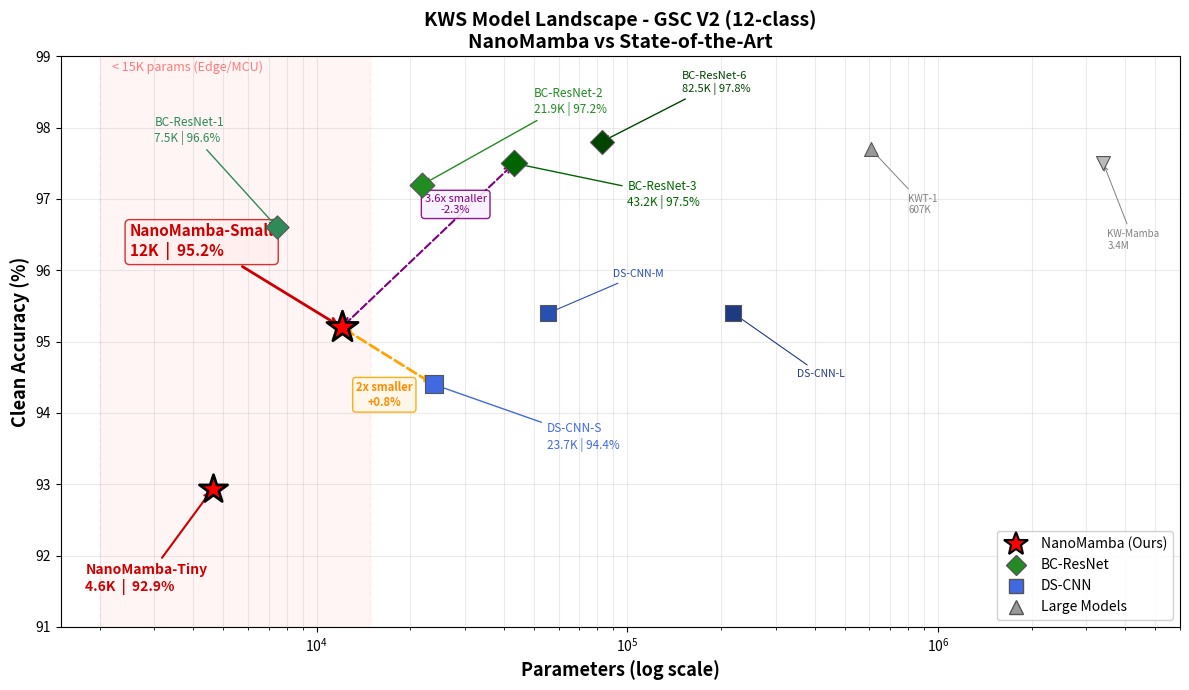

Python code for this plot:
import matplotlib
matplotlib.use('Agg')
import matplotlib.pyplot as plt
import numpy as np
from matplotlib.patches import Rectangle
from matplotlib.lines import Line2D

fig, ax = plt.subplots(figsize=(12, 7))

# ===== Models data =====
models = {
    'NanoMamba-Tiny':  {'params': 4634,    'acc': 92.94, 'color': '#FF0000', 'marker': '*',  'ms': 450, 'ours': True},
    'NanoMamba-Small': {'params': 12032,   'acc': 95.2,  'color': '#FF0000', 'marker': '*',  'ms': 550, 'ours': True},
    'BC-ResNet-1':     {'params': 7464,    'acc': 96.6,  'color': '#2E8B57', 'marker': 'D',  'ms': 140, 'ours': False},
    'BC-ResNet-2':     {'params': 21860,   'acc': 97.2,  'color': '#228B22', 'marker': 'D',  'ms': 160, 'ours': False},
    'BC-ResNet-3':     {'params': 43200,   'acc': 97.5,  'color': '#006400', 'marker': 'D',  'ms': 180, 'ours': False},
    'BC-ResNet-6':     {'params': 82500,   'acc': 97.8,  'color': '#004400', 'marker': 'D',  'ms': 150, 'ours': False},
    'DS-CNN-S':        {'params': 23756,   'acc': 94.4,  'color': '#4169E1', 'marker': 's',  'ms': 150, 'ours': False},
    'DS-CNN-M':        {'params': 55636,   'acc': 95.4,  'color': '#2850B0', 'marker': 's',  'ms': 130, 'ours': False},
    'DS-CNN-L':        {'params': 218676,  'acc': 95.4,  'color': '#1E3A80', 'marker': 's',  'ms': 130, 'ours': False},
    'KWT-1':           {'params': 607000,  'acc': 97.7,  'color': '#999999', 'marker': '^',  'ms': 100, 'ours': False},
    'KW-Mamba':        {'params': 3400000, 'acc': 97.5,  'color': '#BBBBBB', 'marker': 'v',  'ms': 100, 'ours': False},
}

for name, d in models.items():
    zorder = 10 if d['ours'] else 4
    edge = 'black' if d['ours'] else '#555555'
    lw = 2 if d['ours'] else 0.8
    ax.scatter(d['params'], d['acc'], c=d['color'], marker=d['marker'],
              s=d['ms'], zorder=zorder, edgecolors=edge, linewidth=lw)

# Labels - Ours
ax.annotate('NanoMamba-Tiny\n4.6K  |  92.9%', xy=(4634, 92.94),
           xytext=(1800, 91.5), fontsize=10, fontweight='bold', color='#CC0000',
           arrowprops=dict(arrowstyle='->', color='#CC0000', lw=1.5))

ax.annotate('NanoMamba-Small\n12K  |  95.2%', xy=(12032, 95.2),
           xytext=(2500, 96.2), fontsize=11, fontweight='bold', color='#CC0000',
           arrowprops=dict(arrowstyle='->', color='#CC0000', lw=2),
           bbox=dict(boxstyle='round,pad=0.3', facecolor='#FFEEEE', edgecolor='#CC0000', alpha=0.8))

# Labels - BC-ResNet
ax.annotate('BC-ResNet-1\n7.5K | 96.6%', xy=(7464, 96.6),
           xytext=(3000, 97.8), fontsize=8.5, color='#2E8B57',
           arrowprops=dict(arrowstyle='->', color='#2E8B57', lw=1))
ax.annotate('BC-ResNet-2\n21.9K | 97.2%', xy=(21860, 97.2),
           xytext=(50000, 98.2), fontsize=8.5, color='#228B22',
           arrowprops=dict(arrowstyle='->', color='#228B22', lw=1))
ax.annotate('BC-ResNet-3\n43.2K | 97.5%', xy=(43200, 97.5),
           xytext=(100000, 96.9), fontsize=8.5, color='#006400',
           arrowprops=dict(arrowstyle='->', color='#006400', lw=1))
ax.annotate('BC-ResNet-6\n82.5K | 97.8%', xy=(82500, 97.8),
           xytext=(150000, 98.5), fontsize=8, color='#004400',
           arrowprops=dict(arrowstyle='->', color='#004400', lw=1))

# Labels - DS-CNN
ax.annotate('DS-CNN-S\n23.7K | 94.4%', xy=(23756, 94.4),
           xytext=(55000, 93.5), fontsize=8.5, color='#4169E1',
           arrowprops=dict(arrowstyle='->', color='#4169E1', lw=1))
ax.annotate('DS-CNN-M', xy=(55636, 95.4), xytext=(90000, 95.9),
           fontsize=7.5, color='#2850B0', arrowprops=dict(arrowstyle='->', color='#2850B0', lw=0.8))
ax.annotate('DS-CNN-L', xy=(218676, 95.4), xytext=(350000, 94.5),
           fontsize=7.5, color='#1E3A80', arrowprops=dict(arrowstyle='->', color='#1E3A80', lw=0.8))

# Labels - Large
ax.annotate('KWT-1\n607K', xy=(607000, 97.7), xytext=(800000, 96.8),
           fontsize=7, color='gray', arrowprops=dict(arrowstyle='->', color='gray', lw=0.7))
ax.annotate('KW-Mamba\n3.4M', xy=(3400000, 97.5), xytext=(3500000, 96.3),
           fontsize=7, color='gray', arrowprops=dict(arrowstyle='->', color='gray', lw=0.7))

# Ultra-compact zone
rect1 = Rectangle((2000, 91), 13000, 8.5, facecolor='red', alpha=0.04, edgecolor='red',
                   linestyle='--', linewidth=1.2)
ax.add_patch(rect1)
ax.text(2200, 98.8, '< 15K params (Edge/MCU)', fontsize=9, color='red', alpha=0.5, style='italic')

# Comparison arrows
ax.annotate('', xy=(12032, 95.2), xytext=(23756, 94.4),
           arrowprops=dict(arrowstyle='<->', color='orange', lw=2, linestyle='--'))
ax.text(16500, 94.1, '2x smaller\n+0.8%', fontsize=8, fontweight='bold', color='darkorange', ha='center',
       bbox=dict(boxstyle='round', facecolor='#FFF8E8', edgecolor='orange', alpha=0.9))

ax.annotate('', xy=(12032, 95.2), xytext=(43200, 97.5),
           arrowprops=dict(arrowstyle='<->', color='purple', lw=1.5, linestyle='--'))
ax.text(28000, 96.8, '3.6x smaller\n-2.3%', fontsize=8, color='purple', ha='center',
       bbox=dict(boxstyle='round', facecolor='#F8F0FF', edgecolor='purple', alpha=0.9))

ax.set_xscale('log')
ax.set_xlabel('Parameters (log scale)', fontsize=13, fontweight='bold')
ax.set_ylabel('Clean Accuracy (%)', fontsize=13, fontweight='bold')
ax.set_title('KWS Model Landscape - GSC V2 (12-class)\nNanoMamba vs State-of-the-Art',
            fontsize=14, fontweight='bold')
ax.set_xlim(1500, 6000000)
ax.set_ylim(91, 99)
ax.grid(True, alpha=0.25, which='both')

legend_elements = [
    Line2D([0], [0], marker='*', color='w', markerfacecolor='#FF0000', markersize=18,
           markeredgecolor='black', markeredgewidth=1.5, label='NanoMamba (Ours)'),
    Line2D([0], [0], marker='D', color='w', markerfacecolor='#228B22', markersize=10,
           markeredgecolor='#555', label='BC-ResNet'),
    Line2D([0], [0], marker='s', color='w', markerfacecolor='#4169E1', markersize=10,
           markeredgecolor='#555', label='DS-CNN'),
    Line2D([0], [0], marker='^', color='w', markerfacecolor='#999999', markersize=10,
           markeredgecolor='#555', label='Large Models'),
]
ax.legend(handles=legend_elements, loc='lower right', fontsize=10, framealpha=0.9)

plt.tight_layout()
plt.savefig(r'C:\Users\<user>\Downloads\NanoMamba-Interspeech2026\model_landscape.png', dpi=150, bbox_inches='tight')
print("Saved: model_landscape.png")
